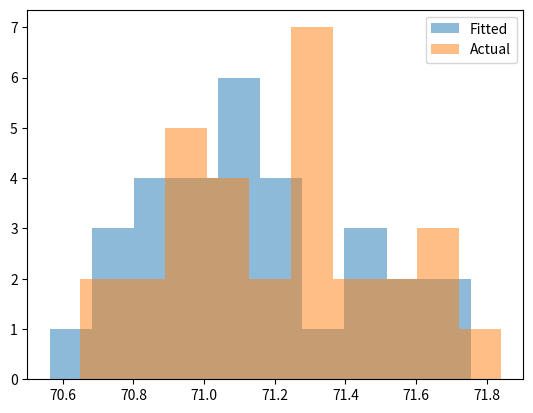

Reproduce this figure in Python.
import scipy
import scipy.stats
import matplotlib
import matplotlib.pyplot as plt

class Distribution(object):
    
    def __init__(self,dist_names_list = []):
        self.dist_names = ['norm','lognorm','expon']
        self.dist_results = []
        self.params = {}
        
        self.DistributionName = ""
        self.PValue = 0
        self.Param = None
        
        self.isFitted = False
        
        
    def Fit(self, y):
        self.dist_results = []
        self.params = {}
        for dist_name in self.dist_names:
            dist = getattr(scipy.stats, dist_name)
            param = dist.fit(y)
            
            self.params[dist_name] = param
            #Applying the Kolmogorov-Smirnov test
            D, p = scipy.stats.kstest(y, dist_name, args=param);
            self.dist_results.append((dist_name,p))
        #select the best fitted distribution
        sel_dist,p = (max(self.dist_results,key=lambda item:item[1]))
        #store the name of the best fit and its p value
        self.DistributionName = sel_dist
        self.PValue = p
        
        self.isFitted = True
        return self.DistributionName,self.PValue
    
    def Random(self, n = 1):
        if self.isFitted:
            dist_name = self.DistributionName
            param = self.params[dist_name]
            #initiate the scipy distribution
            dist = getattr(scipy.stats, dist_name)
            return dist.rvs(*param[:-2], loc=param[-2], scale=param[-1], size=n)
        else:
            raise ValueError('Must first run the Fit method.')
            
    def Plot(self,y):
        x = self.Random(n=len(y))
        plt.hist(x, alpha=0.5, label='Fitted')
        plt.hist(y, alpha=0.5, label='Actual')
        plt.legend(loc='upper right')
        plt.savefig("distrib.pdf")


from scipy.stats import expon

data = [71.4, 70.97, 71.36, 71.25, 71.58, 70.65, 70.69, 71.12, 71.3, 71.01, 70.97, 71.28, 71.63, 71.13, 71.62, 71.18, 71.7, 70.88, 70.91, 71.03, 71.04, 70.99, 70.9, 71.84, 70.81, 71.36, 71.39, 71.31, 71.27, 71.49]
dst = Distribution()
f = open("Kolmogorov_Smirnov_test.txt", "a")
print(dst.Fit(data))
f.write(str(dst.Fit(data)))
dst.Plot(data)
f.close()
